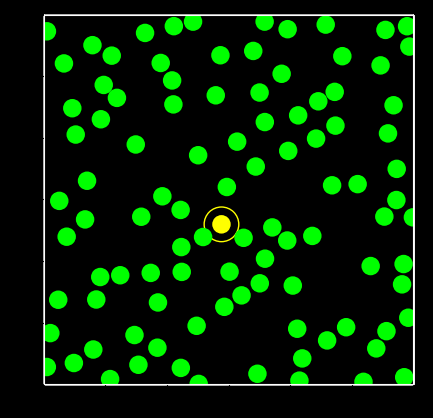

Write Python code to recreate this figure. (Note: this script raises an exception after producing the figure.)

import numpy as np
import matplotlib.patches as patches
import matplotlib.pyplot as plt
import matplotlib.animation as animation

from enum import Enum, auto
from random import uniform, random
from math import cos, sin, pi, inf, sqrt
import os


radius = 0.075    # 粒子半径.
dt = 0.01         # 時間刻み.0.01
half = 1.5          # 正方形 Box の一辺の長さの半分.half = 5
speed = 1         # 速度の大きさ.

time_to_fever = 1.2      # 感染から発熱までの時間
time_to_recover = 1.5     # 感染から回復にかかる時間（回復率 γ の逆数）.time_to_recover = 2
buff = 10              # バッファ.buff = 300

fig = plt.figure(figsize=plt.figaspect(1/1))    # 図.
fig.set_facecolor('black')                      # 図の背景色は黒.


class State(Enum):
    """
    Susceptible: 未感染状態.
    Communicate: 感染源
    Infected:    感染発熱.
    Recovered:   免疫獲得状態.
    """
    Susceptible = auto()
    Communicate = auto()
    Infected = auto()
    Recovered = auto()
    
class Contact:
    
    def __init__(self):
        self.c_numbers=([0])
        
        
class Person:
    
    #_呼出は、、2回
    #_147 _infected = Person(-,-,-)
    #_180 _self.persons.append(Person(-,-,-)

    """
    人間を表すクラス
    Attributes 属性
    ----------
    co: np.ndarray       現在の 2 次元座標
    coords: np.ndarray   過去の座標を全て記憶
    arg: float           初期速度の偏角
    standstill: bool     停止しているか否か.
    vel: np.ndarray      現在の速度（次元2_x,y）
    state: State         現在の感染状態
    infection_start: int    感染が始まった時間の index
    communicate_start: int  伝えた時間の index
    """

    def __init__(self, co, state, standstill ):
        """
        (Parameters:変数)
        co: np.ndarray     212,213で[x,y]初期 2次元座標と現在座標                  
        state: State        初期感染状態
        standstill: bool    停止(True)させるか、動かす(False)か
        """
        self.co = co
        self.coords = np.array([self.co])
        
        self.arg = uniform(-pi, pi)
        self.standstill = standstill
        
        # 停止、_init_初期速度(0.0, 0.0).
        if self.standstill:
            vel = np.array([0.0, 0.0])
        else:
            vel = np.array([speed * cos(self.arg), speed * sin(self.arg)])
            
        self.vel = vel
        self.state = state
        self.infection_start = inf
        self.communicate_start = inf    #_伝えた

    def move(self):
        """
        self が、停止なら(True), 動かす.
        動いているは、vel(x,y)はそのまま、
        """
        if self.standstill:
            self.standstill = False
            self.vel = np.array([speed * cos(self.arg), speed * sin(self.arg)])
            

class Population:

    def __init__(self, number, p=None):
        """
        (Parameters:変数)
        number: int     総人口数.
        p: float        未感染者の感染確率
                        感染防止対策_マスク_3密回避_手洗いうがい消毒の実施度
        """
        
        self.number = number
        self.R0 = (radius * (sqrt(2) * speed) * time_to_recover * self.number) / (half ** 2)
        self.s_R0 = format(self.R0, '.1f')
        print("R0: %f" % self.R0,self.s_R0)
        
        self.persons = []        #_number_の座標他属性の記録列
        self.c_persons = []        #_number_の接触履歴の記録列
        
        self.p = p
        init_coords = []
        if self.p is not None:
            self.Re = (1.0 - self.p) * (1.0 + (sqrt(2) - 1) * self.p) * self.R0
            self.s_Re = format(self.Re, '.3f')
            print("Re: %f" % self.Re,self.s_Re)
            
        # 総人口数分の人間_self.persons[0],self.persons[1],self.persons[2],-,生成.
        
        for i in range(self.number):
            if i == 0:
                # 最初の人間_self.persons[0]は「感染源」Communicate_として、初期条件を設定.
                # 初期座標は原点に設定.
                init_co = np.array([0.0, 0.0])
                
                infected = Person(co = init_co, state = State.Communicate, standstill = False)
                
                #_感染が始まった時間=0
                infected.infection_start = 0
                
                self.persons.append(infected)
                
                #_number_分の_接触numberを記録する列を作成
                c_infected = Contact()
                self.c_persons.append(c_infected)
                
                
            else:
                #_self.persons[0]以外の人間は未感染者として初期条件を設定.
                while True:
                    # 現在設定中の人の初期座標_A_は、
                    # 以前の人間の初期座標_B_との隙間が_(radius_距離)となる座標を得るまで
                    # while ループでランダムに生成.
                    
                    init_co = np.array([uniform(-half, half), uniform(-half, half)])
                    appropriate = True
                    
                    for pre_init_co in init_coords:
                        dist = np.linalg.norm(init_co - pre_init_co, ord=2)

                        if dist <= 3 * radius:
                            appropriate = False
                    if appropriate:
                        break
                        
                #_number_分の_初期座標列_self.persons[0],[1],[2],[3],[4]作成し
                #_341_で、各人間に対し, 移動した現在座標_A_を追加記憶
                
                self.persons.append(Person(co=init_co, state=State.Susceptible, standstill=False))
                
                #_number_分の_接触_number_列、作成
                
                c_infected = Contact()
                self.c_persons.append(c_infected)
                #_print("_170_self.c_persons[i]=",self.c_persons[i])
                
            #_座標メモ_init_coords
            init_coords.append(init_co)
            
        #_498_Graph_で以下データ使用
        self.times = np.array([0])
        self.zeros = np.array([0])
        self.S = np.array([self.number - 1])
        self.C = np.array([1])
        self.I = np.array([0])
        self.R = np.array([0])
        
        
    def simulate_sir(self):
        
        i = 0    # 時間の index.
        
        S = (self.number-1)
        C = 1
        I = 0
        R = 0
        
        subsided = None    # 感染が収束した時の時間のインデックス
        
        while True:
            
            # 速度の時間刻み dt のスカラー倍分移動
            # 一人移動（新座標_A）させ、他の人の、旧座標_Bとの、接触を検出する
            # 正方形 Box の壁に当たった場合には反射させる
            
            for person in self.persons:
                
                if (i - person.infection_start) * dt > time_to_recover:
                    person.state = State.Recovered
                
                person.co += dt * person.vel                    # 移動 
                
                if abs(person.co[0]) > half:                      # x_軸方向での反射.
                    person.co[0] = np.sign(person.co[0]) * half
                    person.vel[0] *= -1
                
                if abs(person.co[1]) > half:                      # y_軸方向での反射.
                    person.co[1] = np.sign(person.co[1]) * half
                    person.vel[1] *= -1
                    
                
            # 各人間の接触と、2次感染を判定する.
            
            indices = list(range(self.number))
            
            while len(indices) > 0:
                k = indices.pop(0)        # [0,1,2,3]→k=0,[1,2,3]→k=1,[2,3]
                person = self.persons[k]               
                
                for l in indices:               #_[1,2,3]→[2,3]
                    other = self.persons[l]
                    vec = person.co - other.co
                    dist = np.linalg.norm(vec, ord=2)
                    
                    # person と other の距離が 2 *（半径）より小さいとき、接触したと判定.
                    # 簡単のため 3 人以上の同時接触は考えない.
                    
                    if 0 < dist < 2 * radius:
                        
                        normal = vec / dist
                        
                        # person と other が重ならないようにするため、距離を開く補正（correction）
                        
                        correction = (radius - (dist / 2)) * normal
                        person.co += correction
                        other.co -= correction                   
                        person.vel -= (2 * np.dot(person.vel, normal)) * normal     # 衝突
                        other.vel -= (2 * np.dot(other.vel, normal)) * normal      # 衝突
                        
                        indices.remove(l)                                 # [1,2,3]→[2,3]
                         
                        # 感染源[0]の、接触感染履歴列は、self.C_persons[0].c_number→[0,3,5]と記録
                        # object列_self.C_persons[0],[1],[2],-
                        # 感染対策度_self.p_は
                        #_マスク、三密回避、会話距離、手洗い、うがい、アルコール消毒をしている人が
                        #_感染源に接触時、「2次感染しない確率_self.p=0.8_」とは、「2割の確率で感染する」こと
                        
                        #__C_接触_S
                        if person.standstill == False and person.state == State.Communicate and other.state == State.Susceptible:
                            if self.p <= random():
                                other.state = State.Communicate
                                other.infection_start = i
                                C += 1
                                S -= 1
                            
                                #_感染源[-]_の、感染拡大の履歴
                                c_num = self.c_persons[k].c_numbers
                                other_number=(l)
                                c_num.append(other_number)
                                #_print(i,"_265_感染履歴_append後self.c_persons[",k,"].c_numbers=",c_num,"\n")
                            #___
                        #__S_接触_C
                        elif other.standstill == False and person.state == State.Susceptible and other.state == State.Communicate:
                            if self.p <= random():
                                person.state = State.Communicate
                                person.infection_start = i
                                C += 1
                                S -= 1
                                
                                #_感染源[-]_の、感染拡大の履歴
                                c_num = self.c_persons[l].c_numbers
                                person_number= (k)
                                c_num.append(person_number)
                                #_print(i,"_279_感染履歴append後self.c_persons[",l,"].c_numbers=",self.c_persons[l].c_numbers,"\n")
                            #___
                        break
                        
                #_for_l_in_indices_索引:
                
            num_p=0
            for p in self.persons:
                
                a1=False
                if p.state == State.Communicate:                #_26_class_State_
                    a1 = True                                   #_感染源Flag_ _256_270で、感染源に設定
                    
                a2=False
                if time_to_fever == ((i-p.infection_start)*dt):
                    a2 = True                                    #_感染源 _p_が、発熱した
                    
                a3=False
                if p.state == State.Infected:
                    a3 = True                                    #_発熱者Flag
                    
                a4=False
                if time_to_recover == ((i-p.infection_start)*dt):
                    a4 = True                                     #_回復期間、経過した
                    
                if a1 and a2:
                    p.state = State.Infected                     #_感染源が、発熱して、発熱者に_state_更新
                    p.standstill = True                          #_発熱者は、停止
                    p.vel = np.array([0.0, 0.0])
                    C -= 1
                    I += 1
                    
                    #_感染源が、fever発熱時、過去接触者を停止、自主隔離で、aura_消す_427
                    #_感染履歴リスト self.c_persons[ 0 ].c_numbers= [0, 3, 1]
                    
                    c_list = self.c_persons[num_p].c_numbers
                    
                    #__print(i,"_316_2次感染履歴_self.c_persons[",num_p,"].c_numbers=",c_list)
                    
                    for c in c_list:
                        
                        if 0 < c:
                            self.persons[c].standstill = True            #__1次感染源fever_で、2次感染源停止
                            self.persons[c].vel = np.array([0.0, 0.0])
                            self.persons[c].communicate_start = i        #_427_感染源の_aura_停止用
                            
                            
                if a3 and a4:
                    p.state = State.Recovered        #_回復期間、経過した発熱者を、回復者にして、88_def_move()で動かす
                    
                    p.move()
                    
                    I -= 1
                    R += 1
                    
                num_p += 1
                
            #_223_person = self.persons[k]
            #_240_person.co += correction   位置補正座標
            # 各人間に対し, 現在の座標を追加記憶させる.
            
            for person in self.persons:
                person.coords = np.vstack([person.coords, person.co])
                
            if C == 0 and I == 0 and subsided is None:
                subsided = i
                print(i,"_345_収束_index_subsided=",subsided,"\n")
                
            # それぞれの数値計算結果を記憶.
            self.times = np.append(self.times, i * dt)
            self.zeros = np.append(self.zeros, 0)
            
            #_200_self.S = np.array([self.number - 1])
            self.S = np.append(self.S, S)
            self.C = np.append(self.C, C)
            self.I = np.append(self.I, I)
            self.R = np.append(self.R, R)
            
            if subsided is not None and (subsided + buff) <= i:
                self.end = i
                print(i,"_359_simu-while_break_self.end=",self.end,"\n")
                break
                
            if i==10000:
                self.end = i
                print(i,"_364_simu-while_break_self.end = 10000=",self.end,"\n")
                break
                
            i += 1
            #_while True:_時間_index_i
            
    def animate(self):
        """
        SIR のシミュレーション & グラフのアニメーションを作成.
        """
        def simulate(i):
            """
            時間の index が i の時のシミュレーションフレームを描画.

            Parameters
            ----------
            i: int
                時間の index.
            """
            
            plt.cla()
            #_目盛りの数値 & 目盛りを消去.
            plt.tick_params(labelbottom=False,labelleft=False,labelright=False,
                            labeltop=False,bottom=False,left=False,right=False,top=False)
            
            ax = fig.add_subplot()
            
            ax.spines['top'].set_color('white')        #_正方形 Box の枠の色は白色で設定
            ax.spines['bottom'].set_color('white')
            ax.spines['left'].set_color('white')
            ax.spines['right'].set_color('white')
            
            ax.set_xlim(-half, half)           #_x の範囲は -half ~ half まで
            ax.set_ylim(-half, half)           #_y の範囲は -half ~ half まで
            ax.set_aspect('equal')             #_アスペクト比は等しく設定
            ax.set_facecolor('black')          #_背景色は黒で設定
            
            # 各人間を, 未感染者_lime色の円
            # 発熱前の感染者は、感染源_yellow色の円
            # 発熱治療者は_red赤色の円、感染源ではない
            # 回復者は_blue色の円、再感染しない設定
            # 時間の index が i の時の、各人間の座標の位置に、描画.
            
            for p in self.persons:
                
                if i < p.infection_start:
                    #_感染していない、未感染状態_State.Susceptible  _85_infection_start=inf
                    
                    circ = patches.Circle(xy=tuple(p.coords[i]), radius=radius, fc='lime')
                    
                elif p.infection_start <= i <= p.infection_start + time_to_fever / dt:
                    #_この時間帯は、感染源.State.Communicate
                    
                    circ = patches.Circle(xy=tuple(p.coords[i]), radius=radius, fc='yellow')
                    
                    p_aura = 10 * (i - p.infection_start) * dt / time_to_fever
                    aura_radius = 2.5 * (p_aura - int(p_aura)) * radius
                    aura = patches.Circle(xy=tuple(p.coords[i]), radius=aura_radius, ec='yellow',fill=False)
                    
                    #_323_communicate_start=i_で知らせを受け、自主隔離の人は、非感染源(オーラ_無)
                    #_知らせを受ける前の人は_aura_感染源
                    #__感染源は、オーラを周期的に描画.
                    if i <= p.communicate_start:
                        ax.add_patch(aura)
                        
                        
                elif p.infection_start+time_to_fever < i <= p.infection_start + time_to_recover / dt:
                    #_この時間帯は、発熱_State.Infected
                    
                    circ = patches.Circle(xy=tuple(p.coords[i]), radius=radius, fc='red')
                    
                else:
                    #_この時間帯は、免疫状態._State.Recovered
                    circ = patches.Circle(xy=tuple(p.coords[i]), radius=radius, fc='blue')
                    
                ax.add_patch(circ)
                
            #_
            
        simula_name = "SCIR_simu" + str(self.number)+ "_h"+ str(half)+ "_f"+ str(time_to_fever)+ "対策_p" + str(self.p)+ "_R" + str(self.s_R0)
        
        # シミュレーションのアニメーションを作成は、374_def_simulate(i)の、i_に_0～end_まで繰り返し作図
        
        animate(update=simulate, end=self.end, name=simula_name)
        
        def draw_graph(i):
            """
            時間の index が i の時のグラフフレームを描画.

            Parameters
            ----------
            i: int
                時間の index.
            """
            
            plt.cla()
            # x 軸, y 軸の目盛りの値 & 目盛りは描画.
            plt.tick_params(labelbottom=True,labelleft=True,labelright=False,
                            labeltop=False,bottom=True,left=True,right=False,top=False)
            
            ax = fig.add_subplot()
            ax.spines['top'].set_color('white')
            ax.spines['bottom'].set_color('white')
            ax.spines['left'].set_color('white')
            ax.spines['right'].set_color('white')
            
            ax.tick_params(axis='x', colors='white')    #_x軸目盛りの色は白で設定
            
            ax.tick_params(axis='y', colors='white')    #_y軸目盛りの色は白で設定
            
            ax.set_aspect('auto')                      #_アスペクト比は自動設定
            ax.set_facecolor('black')
            
            
            times = self.times[:i + 1]        #_時間の index が i までの時間の配列,
            zeros = self.zeros[:i + 1]        #_ゼロ配列
            
            S = self.S[:i + 1]            #_回復者数の推移の配列未感染者数
            C = self.C[:i + 1]            #_感染者で発熱前の人数の推移の配列
            I = self.I[:i + 1]            #_発熱治療者数の推移の配列
            R = self.R[:i + 1]            #_回復者数の推移の配列
            
            #_それぞれの推移を、スライスで取得描画.区間塗潰し
            ax.fill_between(times,
                            C + I + S,
                            C + I + S + R,
                            facecolor='blue',
                            alpha=1.0,
                            label=str(int(self.R[i])) + "（免疫者）")
            
            ax.fill_between(times,
                            C + I,
                            C + I + S,
                            facecolor='lime',
                            alpha=1.0,
                            label=str(int(self.S[i])) + "（未感染者)"+ "_p" + str(self.p))
            
            ax.fill_between(times,
                            C,
                            C+I,
                            facecolor='red',
                            alpha=1.0,
                            label=str(int(self.I[i])) + "（発熱患者）")
            
            ax.fill_between(times,
                            zeros,
                            C,
                            facecolor='yellow',
                            alpha=1.0,
                            label=str(int(self.I[i])) + "（発熱前感染者）")
            
            ax.legend(loc="upper left", prop={"family": "MS Gothic"})
            
        graph_name = "SCIR_graph" + str(self.number)+ "_h"+ str(half)+ "_f"+ str(time_to_fever)+ "対策_p" + str(self.p)+ "_R" + str(self.s_R0)
        
        # グラフの推移アニメーションを作成.は、453_def_draw_graph(i)の、i_に_0～end_まで繰り返し作図
        
        animate(update=draw_graph, end=self.end, name=graph_name)
        
        
def animate(update, end, name):
    """
    matplotlib.animation.FuncAnimation によるアニメーション作成.
    ffmpeg をインストールしておく必要がある.
    Parameters
    ----------
    update: func    各フレームを描画する関数を指定.
    end: int    終了フレーム.
    name: str    アニメーション保存時の名前.
    """
    anim = animation.FuncAnimation(fig, update, frames=end, interval=100/3)
    
    anim.save(name + ".mp4", writer='ffmpeg', dpi=300, savefig_kwargs={'facecolor':'black'})
    
    
if __name__ == "__main__":
    
    population = Population(number=100,p=0.8)    #_感染しない確率p=0.8_の感染_254_268
    #                                            #_感染しない確率p=0.2_に書換_simulate
    population.simulate_sir()
    
    population.animate()
    

#
#



